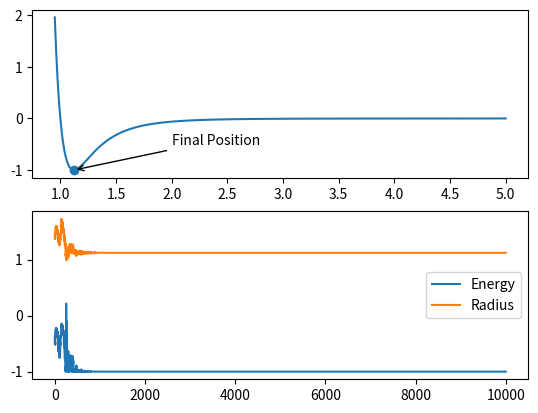

Here is the Python script that generated this plot:
#Simulated Annealing of Argon Atoms.
#Start with 2 atoms, so we only deal with one coordinate.

import numpy as np
import matplotlib.pyplot as plt

#Function to calculate the Lennard-Jones potential:
def LJ(r):
    return 4*eps*((sig/r)**12 - (sig/r)**6)

#Function to choose new r
def newr(r,T):
    pururbation = np.random.uniform(-Scaling_Factor,Scaling_Factor)
    return r + pururbation

#Constants:
#Radius of Argon atom:
rad = 1
#Lennard-Jones potential parameters:
eps = 1
sig = 1
#Initial temperature:
T = 5
Scaling_Factor = .05

#Initial r is random:
r = np.random.uniform(rad,2)

Energies = []
Radii = []
dEs = [1]
Ts = [T]

#while dEs[-1] > -1e-9:
for i in range(10000):
    #Calculate energy of current r:
    E = LJ(r)
    #Choose new r:
    rnew = newr(r,T)
    #Calculate energy of new r:
    Enew = LJ(rnew)
    #Calculate change in energy:
    dE = Enew - E
    #If dE < 0, accept new r:
    if dE < 0:
        r = rnew
        E = Enew
    #If dE > 0, accept new r with probability exp(-dE/T):
    else:
        if np.random.uniform(0,1) < np.exp(-dE/T):
            r = rnew
            E = Enew
    #Append energy to list:
    Energies.append(E)
    Radii.append(r)
    #Decrease temperature:
    T *= 0.99
    Ts.append(T)
    dEs.append(dE)

fig, (ax1, ax2) = plt.subplots(2, 1)
x = np.linspace(0.95,max(r+2,5),1000)
ax1.plot(x,LJ(x))
ax1.scatter(r,LJ(r))
ax1.annotate('Final Position', xy=(r,LJ(r)), textcoords='data', xytext=(2,-0.5), arrowprops=dict(arrowstyle="->",connectionstyle="arc3"))
ax2.plot(Energies)
ax2.plot(Radii)
ax2.legend(['Energy','Radius'])
plt.show()
